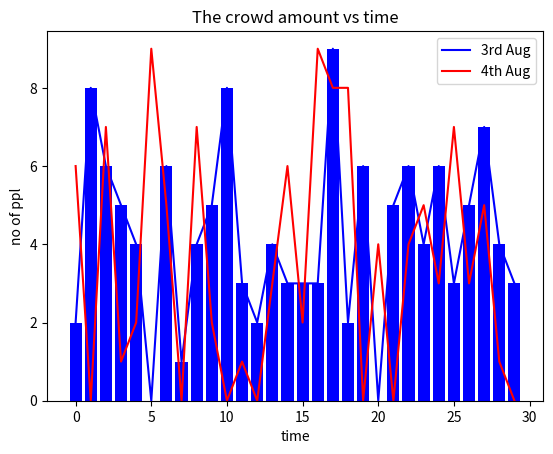

Source code (Python):
import numpy as np
import pandas as pd
import matplotlib.pyplot as plt

#Generate mock up matrix
#column represent the period every 10 minute
#row represent the day
#the number in matrix represent the avreage number of people in 10 minutes

data = np.random.randint(10, size=(7, 30))

barHrRef = np.arange(30)

print(data)

#print(data[0])

#plt.figure(figsize=(40,10))
plt.bar(barHrRef, data[0], color="blue")
plt.title("The crowd amount vs time")
plt.xlabel("time")
plt.ylabel("no of ppl")
plt.show()

#multiple line plot
plt.plot(barHrRef, data[0], "b",
         barHrRef, data[1], "r",)
plt.legend(["3rd Aug", "4th Aug"])
plt.show()

